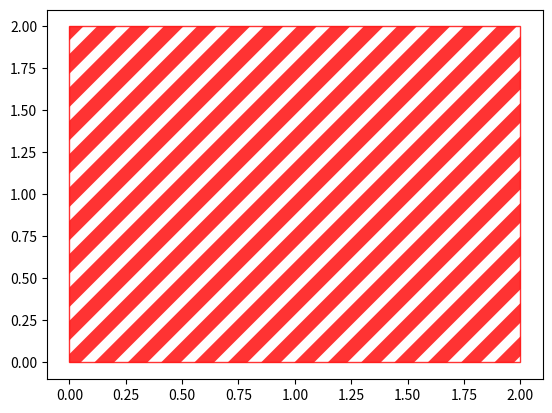

Generate this figure with matplotlib:
import matplotlib.pyplot as plt
import numpy as np

fig,ax = plt.subplots()
x = np.array([0,2,2,0])
y = np.array([0,0,2,2])

plt.rcParams['hatch.linewidth'] = 10  # previous pdf hatch linewidth

ax.fill(x,y,c='#FF0000', alpha=0.8, zorder = 2, fill=False, hatch = '/')
plt.show()